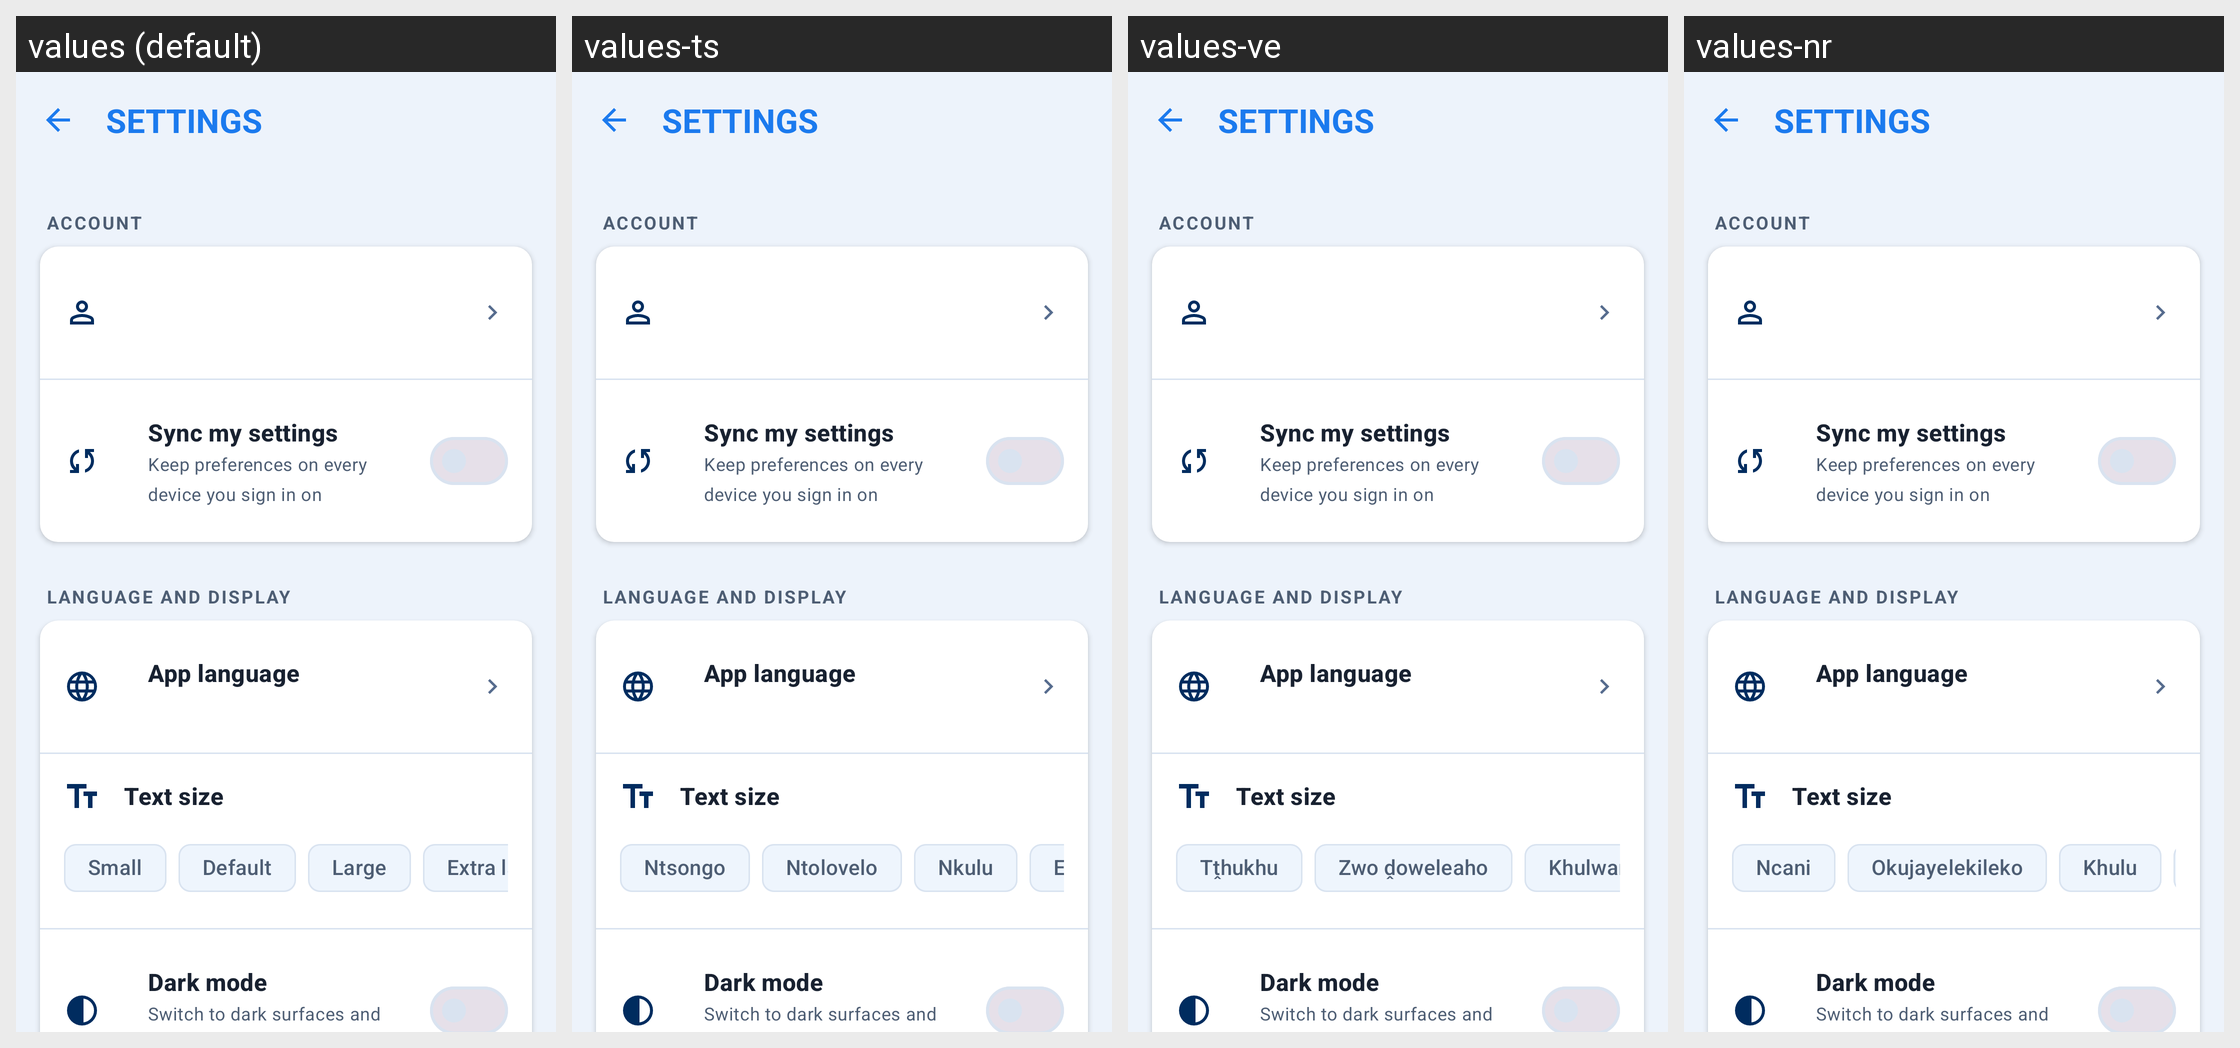

The same Android screen rendered under several of its app's locales, left to right. List the strings drawn on it with the default value and each locale's translation.
Android screen res/layout/activity_settings.xml rendered under 4 locales, left to right: values (default), values-ts, values-ve, values-nr. Device: Nexus 5 (rendered at 1080×1920; each locale shown at half size, 540×960, under a caption strip naming it); theme Theme.WitsPath.
Other locales in the repository, not shown: values-af, values-en, values-nso, values-ss, values-st, values-tn, values-xh, values-zu.
Strings drawn on this screen, with the default value and each locale's value (text and hints the layout hard-codes, and strings that could not be matched under every locale, appear in the picture but are not listed):

settings_title
  values: SETTINGS
  values-ts: SETTINGS  [not translated; the default value is used]
  values-ve: SETTINGS  [not translated; the default value is used]
  values-nr: SETTINGS  [not translated; the default value is used]

settings_section_account
  values: ACCOUNT
  values-ts: ACCOUNT  [not translated; the default value is used]
  values-ve: ACCOUNT  [not translated; the default value is used]
  values-nr: ACCOUNT  [not translated; the default value is used]

settings_sync_title
  values: Sync my settings
  values-ts: Sync my settings  [not translated; the default value is used]
  values-ve: Sync my settings  [not translated; the default value is used]
  values-nr: Sync my settings  [not translated; the default value is used]

settings_sync_subtitle
  values: Keep preferences on every device you sign in on
  values-ts: Keep preferences on every device you sign in on  [not translated; the default value is used]
  values-ve: Keep preferences on every device you sign in on  [not translated; the default value is used]
  values-nr: Keep preferences on every device you sign in on  [not translated; the default value is used]

settings_section_language_display
  values: LANGUAGE AND DISPLAY
  values-ts: LANGUAGE AND DISPLAY  [not translated; the default value is used]
  values-ve: LANGUAGE AND DISPLAY  [not translated; the default value is used]
  values-nr: LANGUAGE AND DISPLAY  [not translated; the default value is used]

settings_language_title
  values: App language
  values-ts: App language  [not translated; the default value is used]
  values-ve: App language  [not translated; the default value is used]
  values-nr: App language  [not translated; the default value is used]

settings_text_size_title
  values: Text size
  values-ts: Text size  [not translated; the default value is used]
  values-ve: Text size  [not translated; the default value is used]
  values-nr: Text size  [not translated; the default value is used]

text_size_small
  values: Small
  values-ts: Ntsongo
  values-ve: Tṱhukhu
  values-nr: Ncani

text_size_default
  values: Default
  values-ts: Ntolovelo
  values-ve: Zwo ḓoweleaho
  values-nr: Okujayelekileko

text_size_large
  values: Large
  values-ts: Nkulu
  values-ve: Khulwane
  values-nr: Khulu

settings_dark_theme_title
  values: Dark mode
  values-ts: Dark mode  [not translated; the default value is used]
  values-ve: Dark mode  [not translated; the default value is used]
  values-nr: Dark mode  [not translated; the default value is used]

settings_dark_theme_subtitle
  values: Switch to dark surfaces and high contrast text
  values-ts: Switch to dark surfaces and high contrast text  [not translated; the default value is used]
  values-ve: Switch to dark surfaces and high contrast text  [not translated; the default value is used]
  values-nr: Switch to dark surfaces and high contrast text  [not translated; the default value is used]
